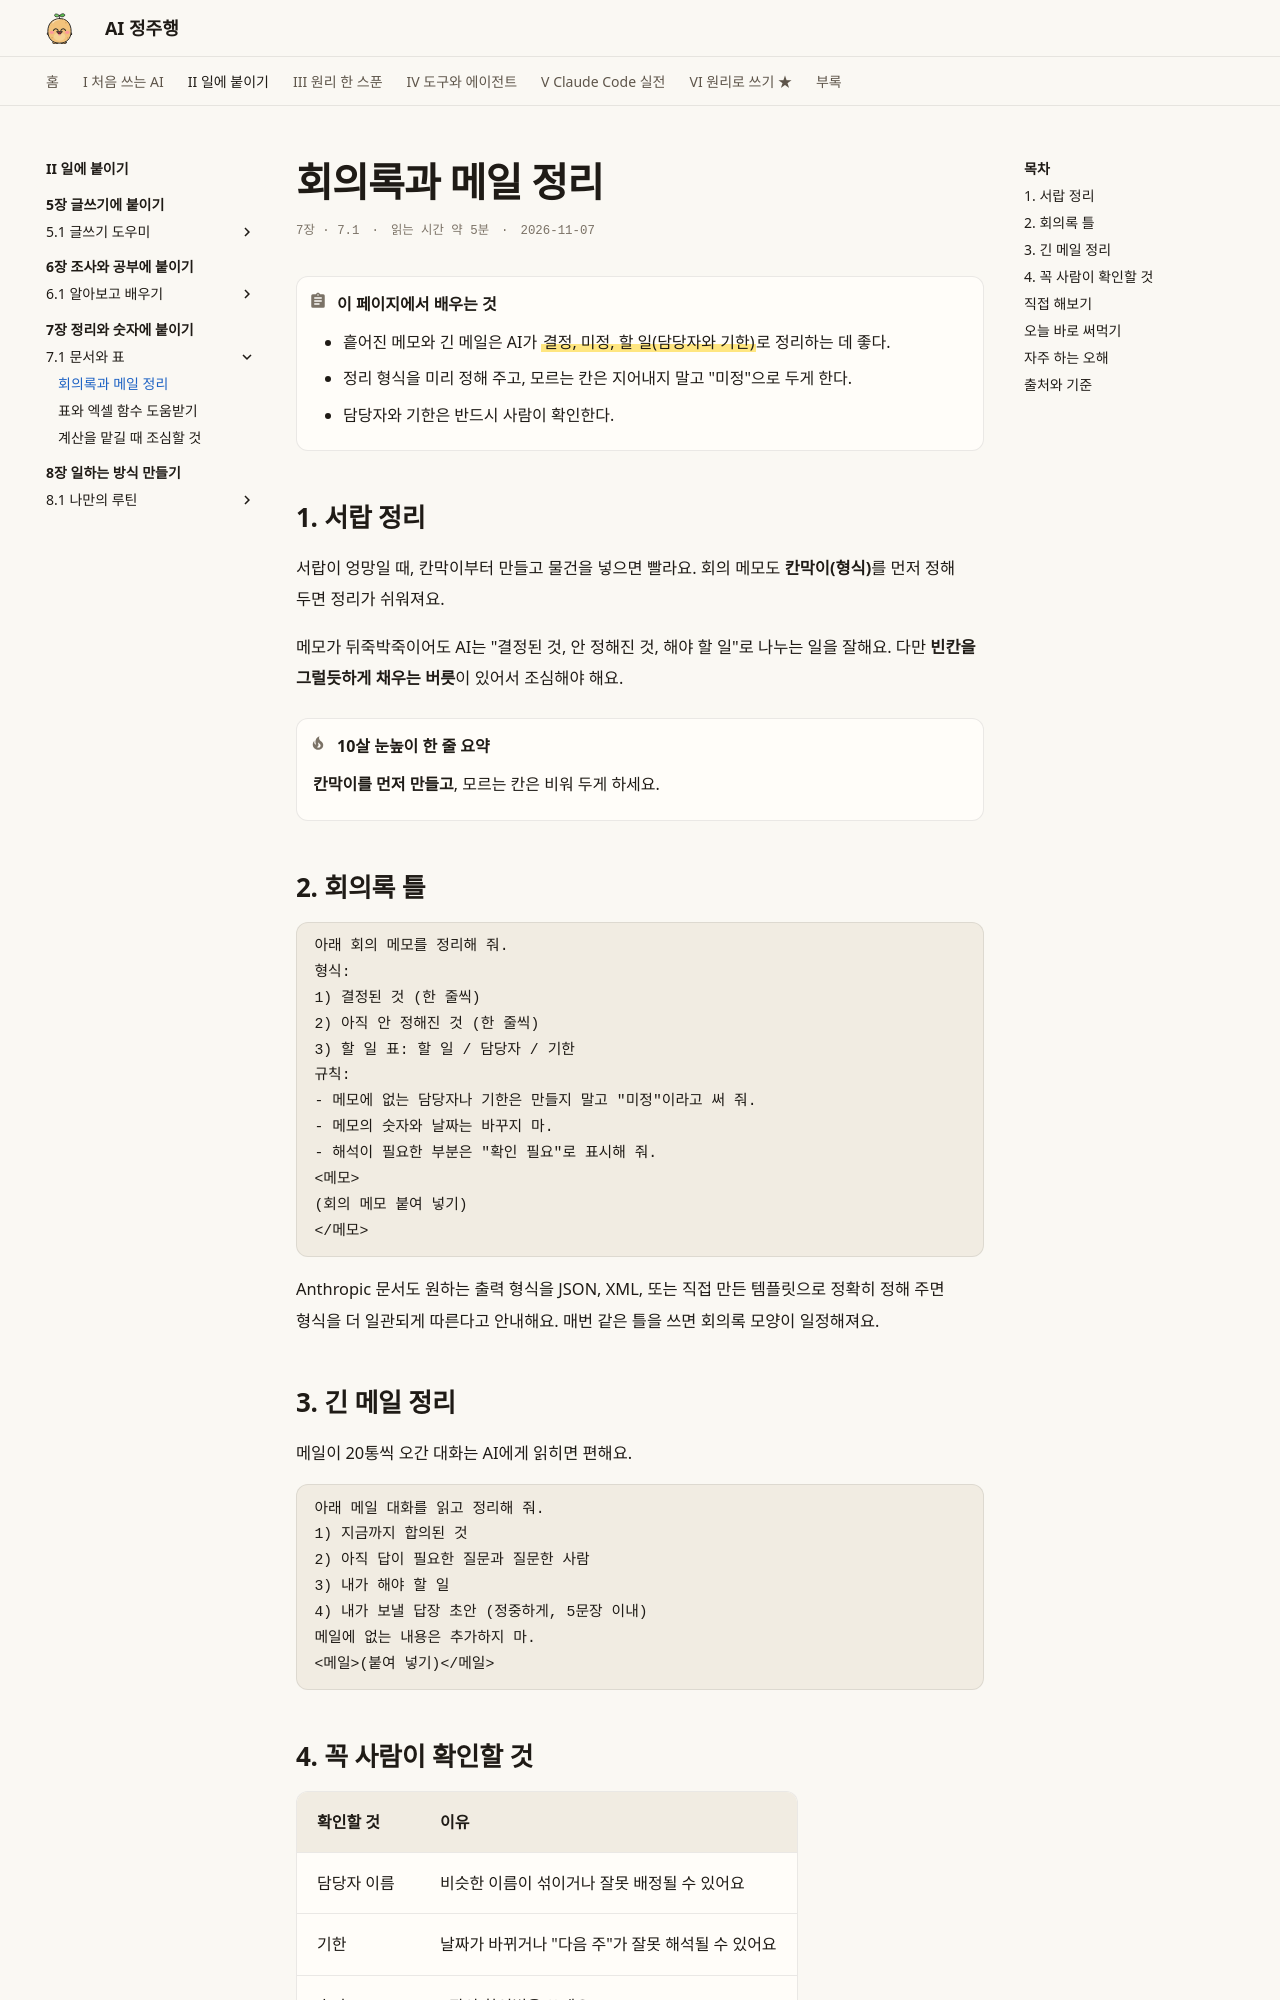

repository: AI-jungjuhang/AI-education · page: part2/ch07/meeting-notes/index.html · generator: mkdocs

# 회의록과 메일 정리

<p class="ep-meta"><span>7장 · 7.1</span><span>읽는 시간 약 5분</span><span>2026-11-07</span></p>

!!! abstract "이 페이지에서 배우는 것"
    - 흩어진 메모와 긴 메일은 AI가 ==결정, 미정, 할 일(담당자와 기한)==로 정리하는 데 좋다.
    - 정리 형식을 미리 정해 주고, 모르는 칸은 지어내지 말고 "미정"으로 두게 한다.
    - 담당자와 기한은 반드시 사람이 확인한다.

## 1. 서랍 정리

서랍이 엉망일 때, 칸막이부터 만들고 물건을 넣으면 빨라요. 회의 메모도 **칸막이(형식)**를 먼저 정해 두면 정리가 쉬워져요.

메모가 뒤죽박죽이어도 AI는 "결정된 것, 안 정해진 것, 해야 할 일"로 나누는 일을 잘해요. 다만 **빈칸을 그럴듯하게 채우는 버릇**이 있어서 조심해야 해요.

!!! tip "10살 눈높이 한 줄 요약"
    **칸막이를 먼저 만들고**, 모르는 칸은 비워 두게 하세요.

## 2. 회의록 틀

```text
아래 회의 메모를 정리해 줘.
형식:
1) 결정된 것 (한 줄씩)
2) 아직 안 정해진 것 (한 줄씩)
3) 할 일 표: 할 일 / 담당자 / 기한
규칙:
- 메모에 없는 담당자나 기한은 만들지 말고 "미정"이라고 써 줘.
- 메모의 숫자와 날짜는 바꾸지 마.
- 해석이 필요한 부분은 "확인 필요"로 표시해 줘.
<메모>
(회의 메모 붙여 넣기)
</메모>
```

Anthropic 문서도 원하는 출력 형식을 JSON, XML, 또는 직접 만든 템플릿으로 정확히 정해 주면 형식을 더 일관되게 따른다고 안내해요. 매번 같은 틀을 쓰면 회의록 모양이 일정해져요.

## 3. 긴 메일 정리

메일이 20통씩 오간 대화는 AI에게 읽히면 편해요.

```text
아래 메일 대화를 읽고 정리해 줘.
1) 지금까지 합의된 것
2) 아직 답이 필요한 질문과 질문한 사람
3) 내가 해야 할 일
4) 내가 보낼 답장 초안 (정중하게, 5문장 이내)
메일에 없는 내용은 추가하지 마.
<메일>(붙여 넣기)</메일>
```
